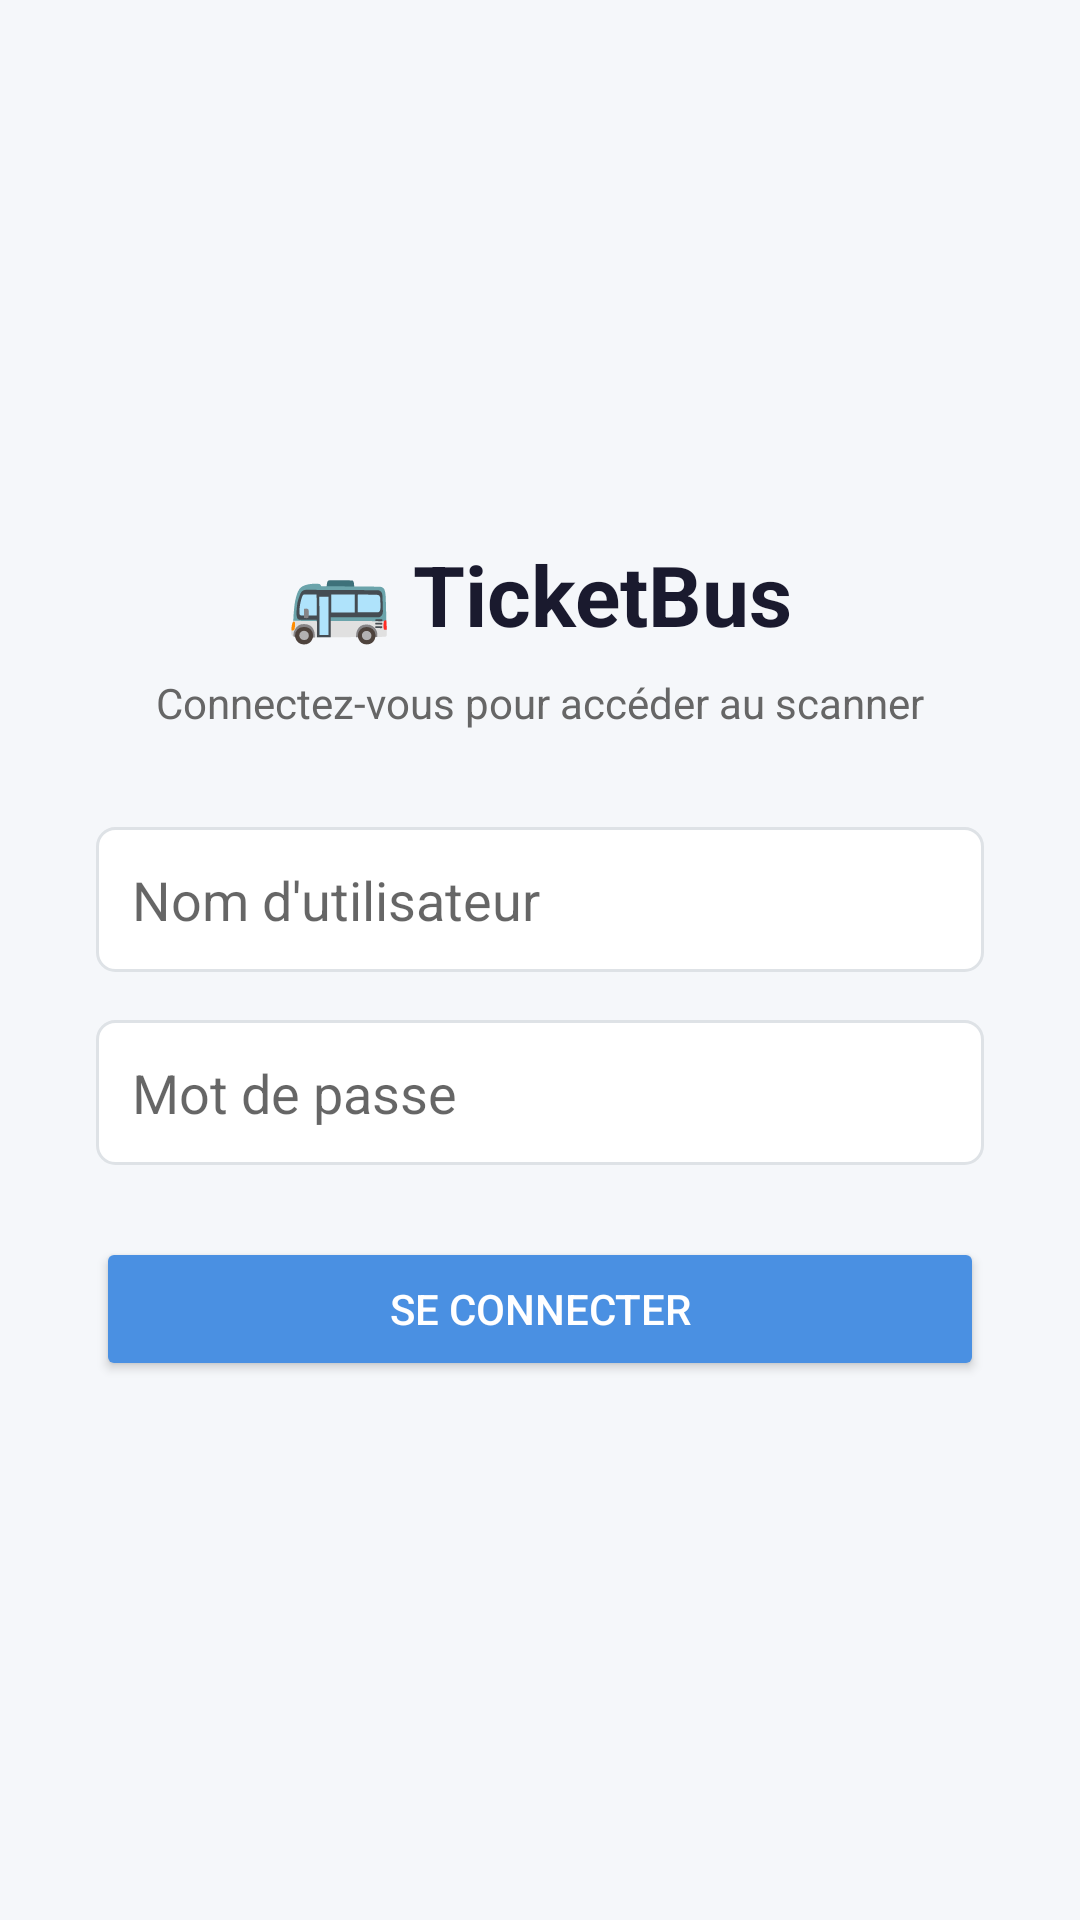

Reconstruct the res/layout file that produces this screen, plus the resources it refers to.
<!-- AndroidManifest.xml: application theme Theme.TicketBus -->
<!-- res/layout/activity_login.xml -->
<?xml version="1.0" encoding="utf-8"?>
<LinearLayout xmlns:android="http://schemas.android.com/apk/res/android"
    android:layout_width="match_parent" android:layout_height="match_parent"
    android:orientation="vertical" android:gravity="center"
    android:padding="32dp" android:background="@color/background">
    <TextView android:layout_width="wrap_content" android:layout_height="wrap_content"
        android:text="🚌 TicketBus" android:textSize="28sp" android:textStyle="bold"
        android:textColor="@color/primary" android:layout_marginBottom="8dp" />
    <TextView android:layout_width="wrap_content" android:layout_height="wrap_content"
        android:text="Connectez-vous pour accéder au scanner" android:textColor="#666"
        android:layout_marginBottom="32dp" />
    <EditText android:id="@+id/etUsername" android:layout_width="match_parent" android:layout_height="wrap_content"
        android:hint="@string/username" android:inputType="text"
        android:background="@drawable/edit_text_bg" android:padding="12dp"
        android:layout_marginBottom="16dp" />
    <EditText android:id="@+id/etPassword" android:layout_width="match_parent" android:layout_height="wrap_content"
        android:hint="@string/password" android:inputType="textPassword"
        android:background="@drawable/edit_text_bg" android:padding="12dp"
        android:layout_marginBottom="24dp" />
    <Button android:id="@+id/btnLogin" android:layout_width="match_parent" android:layout_height="wrap_content"
        android:text="@string/login" android:backgroundTint="@color/secondary"
        android:textColor="@color/white" />
</LinearLayout>
<!-- resources referenced by this layout -->
<resources>
  <color name="background">#f5f7fa</color>
  <color name="primary">#1a1a2e</color>
  <color name="secondary">#4a90e2</color>
  <color name="white">#FFFFFF</color>
  <!-- drawable edit_text_bg (drawable) -->
  <?xml version="1.0" encoding="utf-8"?>
  <shape xmlns:android="http://schemas.android.com/apk/res/android">
      <solid android:color="@color/white" />
      <stroke android:width="1dp" android:color="#dee2e6" />
      <corners android:radius="6dp" />
  </shape>
  <string name="login">Se connecter</string>
  <string name="password">Mot de passe</string>
  <string name="username">Nom d\'utilisateur</string>
  <style name="Theme.TicketBus" parent="Theme.MaterialComponents.DayNight.DarkActionBar">
          <item name="colorPrimary">@color/primary</item>
          <item name="colorPrimaryVariant">@color/primary_variant</item>
          <item name="colorOnPrimary">@color/white</item>
          <item name="colorSecondary">@color/secondary</item>
          <item name="colorOnSecondary">@color/white</item>
          <item name="android:statusBarColor">@color/primary</item>
      </style>
  <color name="primary_variant">#16213e</color>
</resources>
